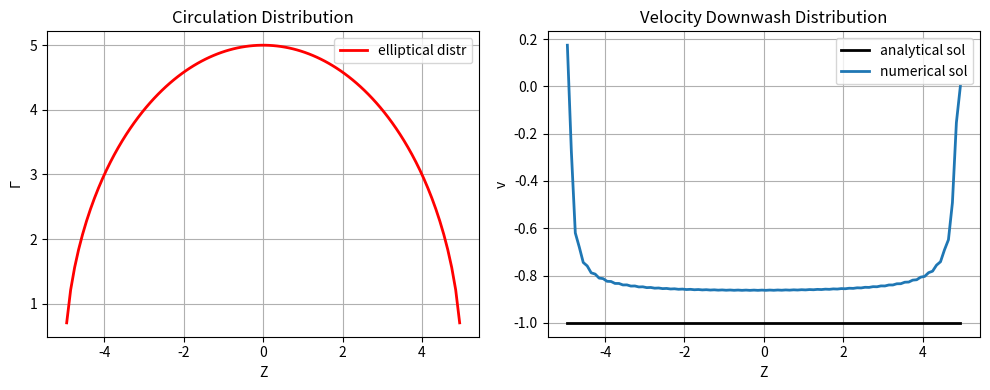
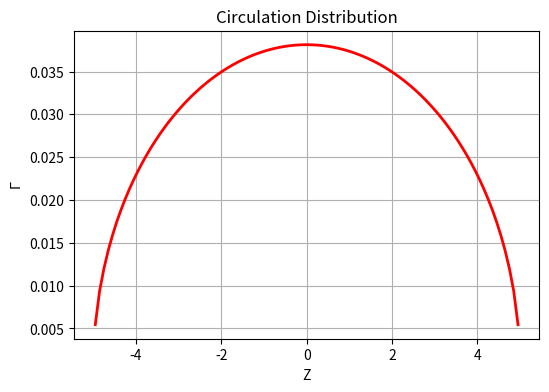

Write Python code to recreate these figures, in order.
## Packages Import
import numpy             as np
import matplotlib.pyplot as plt

## Utilities to the Lifting-Line Method

def simpson_weights(n, h):
    """
    Return the combined weights for all nodes according to the Simpson's
    quadrature rule
    """
    assert n % 2 == 0, "Simpson's rule requires an even number of subintervals"
    weight = np.zeros(n)
    weight[0] = weight[-1] = h/3
    weight[1:-1:2] = 4*h/3
    weight[2:-1:2] = 2*h/3
    return weight

def finite_diff(n, h):
    """
    Second-order accurate finite differences method over the domain:
    - interior nodes: central difference
    - boundary nodes: one-sided difference
    """
    D = np.zeros((n, n))
    # Interior nodes
    for i in range(1, n-1):
        # Central finite difference - 2nd order accurate
        D[i, i-1] = -1/(2*h)
        D[i, i+1] =  1/(2*h)
    # Boundary nodes
    # One-sided finite difference - 2nd order accurate
    D[0, :3]   = [-3,  4, -1]/(2*h)     # root node (forward finite diff)
    D[-1, -3:] = [ 1, -4,  3]/(2*h)     # tip node (backward finite diff)
    return D

def inter_diff_operator(N, zeta):
    """
    Build the integral-differential operator relating downwash velocity at point P
    to the circulation over the lifting line; it does not account for scalar
    multiplicative constants
                    M -> v(zP) = 1/(4π) * M @ gamma
    """
    # N1 = len(z)      # number of nodes (N+1)
    # N  = len(zeta)   # number of cells (N)
    dz = zeta[1] - zeta[0]    # cell size

    # Integral kernel matrix
    weight = simpson_weights(N, dz)    # quadrature weights (N, 1)
    H = np.zeros((N, N))               # (N, N)
    for i in range(N):
        for j in range(N):
            if i != j:
                H[i, j] = weight[j] / (zeta[j] - zeta[i]) # TBD: check sign of denominator

    # Differential matrix
    D = finite_diff(N, dz)             # (N, N)
    
    # Full intregral-differential matrix
    M = np.dot(H, D)                   # (N, N)
    return M

# def dirichlet_bc(A, b, idx, value=0.0):
#     """
#     Impose boundary conditions of Dirichlet type at given index, corresponding to
#     boundary cells
#     """
#     A[idx, :]   = 0.0
#     A[idx, idx] = 1.0
#     b[idx] = value

## Other Utilities

def chord(z, c0, s, form="rectangular"):
    """
    Return chord length distribution along spanwise direction according to the
    desired planform shape 
    """
    match form:
        case "rectangular":
            c = c0 * np.ones(s.shape)
        case "elliptical":
            c = c0 * np.sqrt(1 - (z/s)**2)
    return c

## Parameters of a wing of ractangular planform
b = 10          # [m] wing span
s = b / 2       # [m] wing semi-span
c0 = 1          # [m] chord @ root
a0 = 0.1095     # [1/deg] lift curve slope
alpha = 6       # [deg] geometric angle of attack
alpha_L0 = -2   # [deg] angle of attack @ zero lift
U = 5           # [m/s] incident flow velocity

# Wing span discretization
N = 100     # number of cells - must be even!
z = np.linspace(-s, s, N+1)         # cell nodes     (N+1, 1)
zeta = (z[1:] + z[:-1]) / 2         # cell centroids (N,   1)
# eta = np.append(-s, zeta)    # cell centroid + boundary node (N+1, 1)
# eta = np.append(eta, s)      # cell centroid + boundary node (N+2, 1)
M = inter_diff_operator(N, zeta)    # intergral-differential operator (N, N)

## Test Intermediate
# Integral-differential operator against reference solution
g0 = 5                                  # circulation @ origin
gamma = g0*np.sqrt(1 - (zeta/s)**2)     # elliptical circulation
v_ref = -g0 / s                         # analytical solution
# Induced downwash velocity
v = 1/(4*np.pi) * np.dot(M, gamma)             # numerical solution
vs = 1/(4*np.pi) * np.dot(M[-1, :], gamma)     # downwash at wing tip

fig = plt.figure(figsize=(10, 4))
# Plot circulation distribution along span
ax1 = fig.add_subplot(1, 2, 1)
ax1.plot(zeta, gamma, c='r', linewidth=2, label="elliptical distr")
ax1.set_xlabel("Z")
ax1.set_ylabel(r'$\Gamma$')
ax1.legend()
ax1.set_title("Circulation Distribution")
ax1.grid(True)
# Plot downwash distribution along span
ax2 = fig.add_subplot(1, 2, 2)
ax2.plot(zeta, v_ref * np.ones(zeta.shape), c='k', linewidth=2, label="analytical sol")
ax2.plot(zeta, v - vs,                             linewidth=2, label="numerical sol")
ax2.set_xlabel("Z")
ax2.set_ylabel("v")
ax2.legend()
ax2.set_title("Velocity Downwash Distribution")
ax2.grid(True)

fig.tight_layout()
plt.show()

## Test Lifting-Line Method
# Prescribe chord variation along span
c = chord(zeta, c0, s, "elliptical")

# Linear system assembling
A = 1/(4*np.pi) * M - 2/(a0*c) * np.diag(np.ones(N))    # linear system matrix
b = U*np.deg2rad(alpha_L0 - alpha) * np.ones(N)         # right hand side
# Solve linear system
x = np.linalg.solve(A, b)
 
fig = plt.figure(figsize=(6, 4))
# Plot circulation distribution along span
ax = fig.add_subplot()
ax.plot(zeta, x, c='r', linewidth=2)
ax.set_xlabel("Z")
ax.set_ylabel(r'$\Gamma$')
# ax.set_ylim([0, 3])
ax.set_title("Circulation Distribution")
ax.grid(True)
